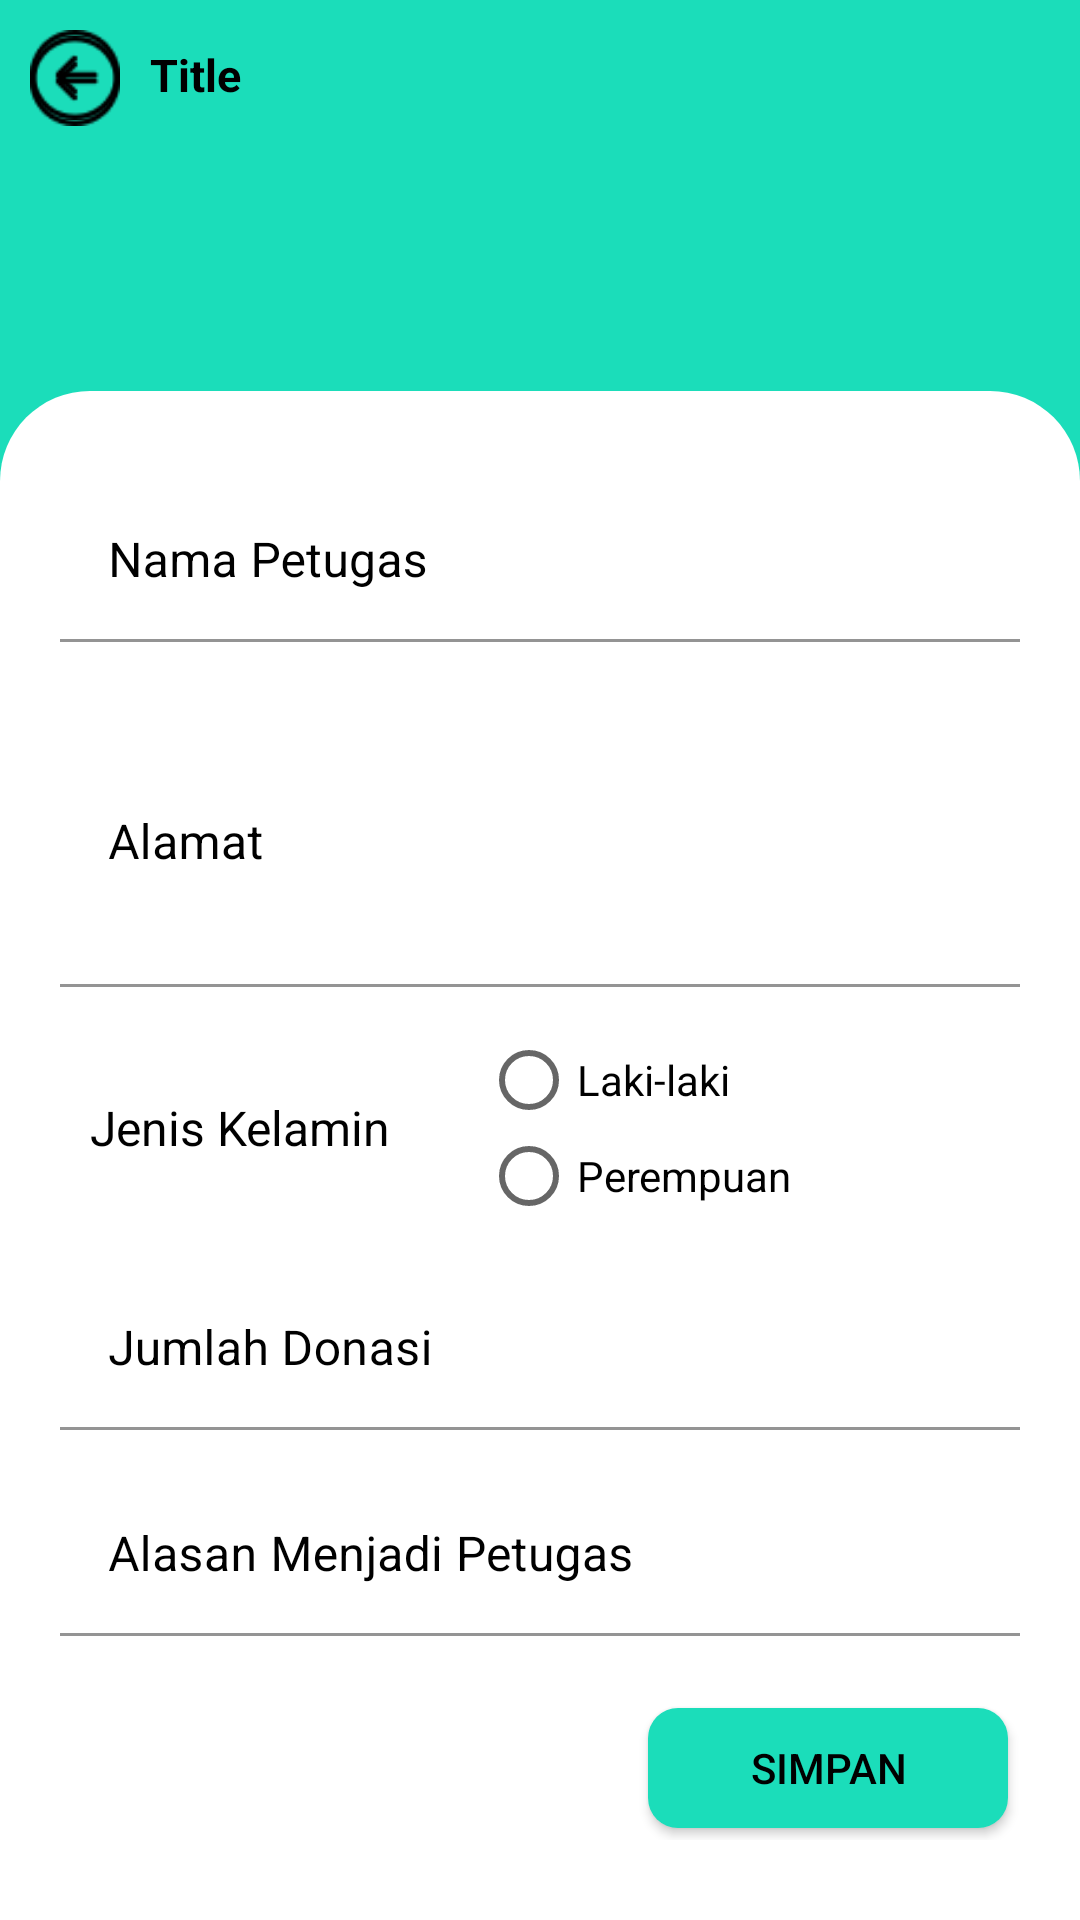

The Android layout XML behind this screen, and the referenced resources:
<!-- AndroidManifest.xml: application theme AppTheme -->
<!-- res/layout/activity_input_data_petugas.xml -->
<?xml version="1.0" encoding="utf-8"?>
<androidx.coordinatorlayout.widget.CoordinatorLayout xmlns:android="http://schemas.android.com/apk/res/android"
    xmlns:app="http://schemas.android.com/apk/res-auto"
    xmlns:tools="http://schemas.android.com/tools"
    android:layout_width="match_parent"
    android:layout_height="match_parent"
    android:orientation="vertical"
    android:background="@android:color/white">

    <include layout="@layout/toolbar_collapse"/>

    <androidx.core.widget.NestedScrollView
        android:id="@+id/vg_input"
        android:layout_width="match_parent"
        android:layout_height="wrap_content"
        android:layout_marginTop="-50dp"
        app:layout_behavior="@string/appbar_scrolling_view_behavior"
        android:background="@drawable/rounded_top">

        <LinearLayout
            android:layout_width="match_parent"
            android:layout_height="wrap_content"
            android:orientation="vertical"
            android:padding="10dp">

            <ScrollView
                android:layout_width="match_parent"
                android:layout_height="match_parent"
                tools:ignore="UselessParent">

                <LinearLayout
                    android:layout_width="match_parent"
                    android:orientation="vertical"
                    android:layout_height="wrap_content">

                    <com.google.android.material.textfield.TextInputLayout
                        android:layout_width="match_parent"
                        android:layout_height="wrap_content"
                        style="@style/TextInputLayout"
                        android:textColorHint="@android:color/black"
                        app:placeholderTextColor="@android:color/black"
                        android:layout_marginTop="10dp">

                        <com.google.android.material.textfield.TextInputEditText
                            android:id="@+id/et_nama_petugas"
                            android:layout_width="match_parent"
                            android:layout_height="wrap_content"
                            android:hint="Nama Petugas"
                            android:maxLines="1"
                            android:singleLine="true"
                            android:inputType="textCapSentences"
                            android:textColor="@android:color/black" />

                    </com.google.android.material.textfield.TextInputLayout>

                    <com.google.android.material.textfield.TextInputLayout
                        android:layout_width="match_parent"
                        android:layout_height="100dp"
                        style="@style/TextInputLayout"
                        android:gravity="top|start"
                        android:layout_marginTop="15dp">

                        <com.google.android.material.textfield.TextInputEditText
                            android:id="@+id/et_alamat"
                            android:layout_width="match_parent"
                            android:layout_height="match_parent"
                            android:gravity="top|start"
                            android:hint="Alamat"
                            android:inputType="textCapSentences"
                            android:maxLines="3"/>

                    </com.google.android.material.textfield.TextInputLayout>

                    <LinearLayout
                        android:layout_width="match_parent"
                        android:layout_height="wrap_content"
                        android:layout_marginTop="15dp"
                        android:layout_gravity="center"
                        android:gravity="center"
                        android:orientation="horizontal">

                        <TextView
                            android:layout_width="wrap_content"
                            android:layout_height="wrap_content"
                            android:layout_marginEnd="10dp"
                            android:text="Jenis Kelamin"
                            android:paddingStart="10dp"
                            android:textColor="@android:color/black"
                            android:textSize="16dp" />

                        <RadioGroup
                            android:id="@+id/jenkel"
                            android:layout_width="0dp"
                            android:layout_height="wrap_content"
                            android:layout_gravity="center"
                            android:layout_weight="1"
                            android:orientation="vertical">

                            <RadioButton
                                android:id="@+id/lk_anak"
                                android:layout_width="wrap_content"
                                android:layout_height="wrap_content"
                                android:layout_marginLeft="20dp"
                                android:text="Laki-laki" />

                            <RadioButton
                                android:id="@+id/pr_anak"
                                android:layout_width="wrap_content"
                                android:layout_height="wrap_content"
                                android:layout_marginLeft="20dp"
                                android:text="Perempuan" />
                        </RadioGroup>

                    </LinearLayout>


                    <com.google.android.material.textfield.TextInputLayout
                        android:layout_width="match_parent"
                        android:layout_height="wrap_content"
                        style="@style/TextInputLayout"
                        android:layout_marginTop="15dp">

                        <EditText
                            android:id="@+id/et_jumlah_donasi"
                            android:layout_width="match_parent"
                            android:layout_height="wrap_content"
                            android:hint="Jumlah Donasi"
                            android:inputType="number" />

                    </com.google.android.material.textfield.TextInputLayout>


                    <com.google.android.material.textfield.TextInputLayout
                        android:layout_width="match_parent"
                        android:layout_height="wrap_content"
                        style="@style/TextInputLayout"
                        android:layout_marginTop="15dp">

                        <com.google.android.material.textfield.TextInputEditText
                            android:id="@+id/et_alasan_jadi_petugas"
                            android:layout_width="match_parent"
                            android:layout_height="wrap_content"
                            android:hint="Alasan Menjadi Petugas"
                            android:maxLines="3" />
                    </com.google.android.material.textfield.TextInputLayout>

                    <Button
                        android:id="@+id/btn_simpan"
                        android:layout_width="wrap_content"
                        android:layout_height="wrap_content"
                        android:layout_gravity="right"
                        android:layout_marginTop="20dp"
                        android:background="@drawable/btn_rounded"
                        android:text="Simpan"
                        android:textAllCaps="true"
                        android:textColor="@android:color/black" />


                </LinearLayout>

            </ScrollView>

        </LinearLayout>

    </androidx.core.widget.NestedScrollView>

</androidx.coordinatorlayout.widget.CoordinatorLayout>
<!-- res/layout/toolbar_collapse.xml (included above) -->
<?xml version="1.0" encoding="utf-8"?>
<com.google.android.material.appbar.AppBarLayout xmlns:android="http://schemas.android.com/apk/res/android"
    xmlns:app="http://schemas.android.com/apk/res-auto"
    android:id="@+id/app_bar"
    android:layout_width="match_parent"
    android:layout_height="180dp">

    <com.google.android.material.appbar.CollapsingToolbarLayout
        android:id="@+id/toolbar_layout"
        android:layout_width="match_parent"
        android:layout_height="match_parent"
        android:fitsSystemWindows="true"
        app:titleTextAppearance="@style/Toolbar.TitleText"
        app:contentScrim="?attr/colorPrimary"
        app:collapsedTitleTextAppearance="@style/Toolbar.TitleText"
        app:layout_scrollFlags="scroll|exitUntilCollapsed">

        <androidx.appcompat.widget.Toolbar
            android:id="@+id/toolbar"
            android:layout_width="match_parent"
            android:layout_height="?attr/actionBarSize"
            app:layout_collapseMode="pin"
            android:paddingLeft="45dp"
            app:titleTextAppearance="@style/Toolbar.TitleText"
            app:popupTheme="@style/AppTheme.PopupOverlay" />

        <include layout="@layout/toolbar_jul" />

        <ImageView
            android:id="@+id/img_back_collapse"
            android:layout_width="30dp"
            android:layout_height="30dp"
            android:layout_marginStart="10dp"
            android:layout_marginTop="12dp"
            app:layout_collapseMode="pin"
            android:src="@drawable/ic_back"/>

    </com.google.android.material.appbar.CollapsingToolbarLayout>


</com.google.android.material.appbar.AppBarLayout>
<!-- res/layout/toolbar_jul.xml (included above) -->
<?xml version="1.0" encoding="utf-8"?>
<LinearLayout xmlns:android="http://schemas.android.com/apk/res/android"
    android:layout_width="match_parent"
    android:orientation="vertical"
    android:layout_height="@dimen/toolbar_jul_normal_height"
    android:id="@+id/vg_toolbar"
    android:background="#1BDDBA">

    <LinearLayout
        android:layout_width="match_parent"
        android:layout_height="wrap_content"
        android:orientation="horizontal"
        android:layout_marginStart="10dp"
        android:layout_marginTop="10dp">

        <ImageView
            android:id="@+id/img_back"
            android:layout_width="30dp"
            android:layout_height="30dp"
            android:src="@drawable/ic_back"/>

        <TextView
            android:id="@+id/tv_toolbar_title"
            android:layout_weight="1"
            android:gravity="start"
            android:layout_marginStart="10dp"
            android:layout_width="0dp"
            android:layout_height="wrap_content"
            android:text="Title"
            android:textSize="15sp"
            android:layout_marginEnd="10dp"
            android:textStyle="bold"
            android:layout_gravity="center"
            android:textColor="@android:color/black"/>

    </LinearLayout>

</LinearLayout>
<!-- resources referenced by this layout -->
<resources>
  <dimen name="toolbar_jul_normal_height">180dp</dimen>
  <!-- drawable btn_rounded: vector/xml drawable (drawable, 3543 chars, omitted) -->
  <!-- drawable ic_back: png bitmap (drawable, 943 bytes) -->
  <!-- drawable rounded_top (drawable) -->
  <?xml version="1.0" encoding="utf-8"?>
  <layer-list xmlns:android="http://schemas.android.com/apk/res/android">
  
      <item>
          <shape>
              <solid android:color="@android:color/white" />
              <size
                  android:width="82dp"
                  android:height="82dp" />
              <padding
                  android:bottom="10dp"
                  android:left="10dp"
                  android:right="10dp"
                  android:top="10dp" />
  
              <corners
                  android:bottomLeftRadius="0dp"
                  android:bottomRightRadius="0dp"
                  android:topLeftRadius="30dp"
                  android:topRightRadius="30dp" />
          </shape>
      </item>
  
  </layer-list>
  <style name="AppTheme.PopupOverlay">
          <item name="colorPrimary">@color/colorPrimary</item>
          <item name="colorPrimaryDark">@color/colorPrimaryDark</item>
          <item name="colorAccent">@color/colorAccent</item>
      </style>
  <style name="TextInputLayout" parent="Widget.MaterialComponents.TextInputLayout.FilledBox.Dense">
          <item name="boxStrokeColor">@android:color/black</item>
          <item name="android:textColorHint">@android:color/black</item>
          <item name="boxStrokeWidth">1dp</item>
          <item name="boxBackgroundColor">@color/colorWhite</item>
          <item name="hintTextColor">@android:color/black</item>
      </style>
  <style name="Toolbar.TitleText" parent="TextAppearance.Widget.AppCompat.Toolbar.Title">
          <item name="android:textSize">15sp</item>
          <item name="android:textColor">@android:color/black</item>
      </style>
  <style name="AppTheme" parent="Theme.MaterialComponents.Light.NoActionBar.Bridge">
          
          <item name="colorPrimary">@color/colorPrimary</item>
          <item name="colorPrimaryDark">@color/colorPrimaryDark</item>
          <item name="colorAccent">@color/colorAccent</item>
          <item name="windowActionModeOverlay">true</item>
      </style>
  <color name="colorPrimary">#1BDDBA</color>
  <color name="colorPrimaryDark">#1BDDBA</color>
  <color name="colorAccent">#1BDDBA</color>
</resources>
